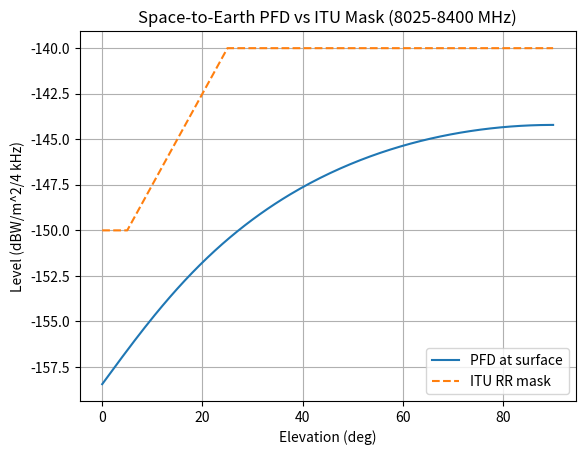
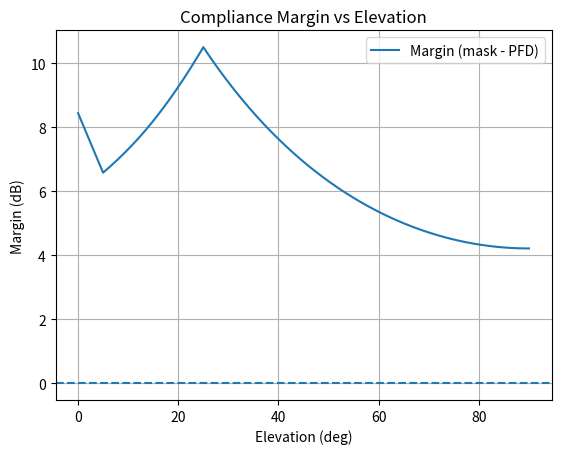
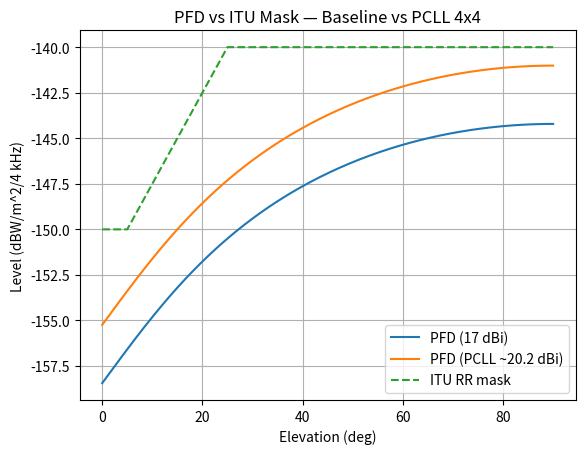
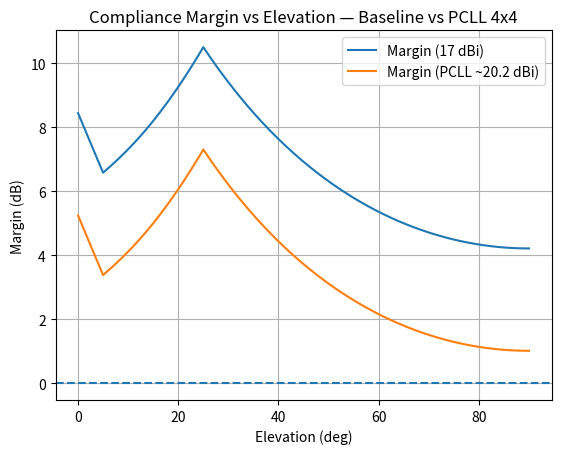
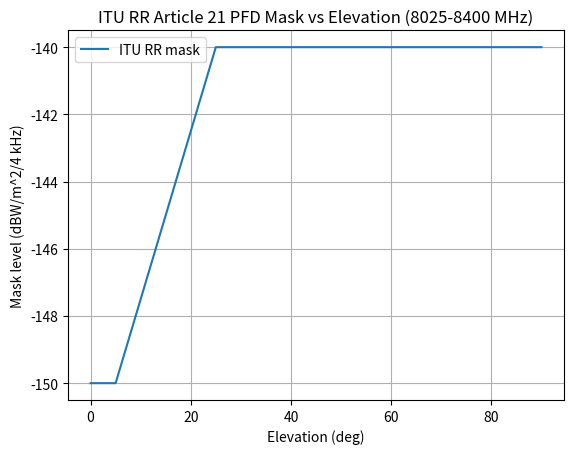
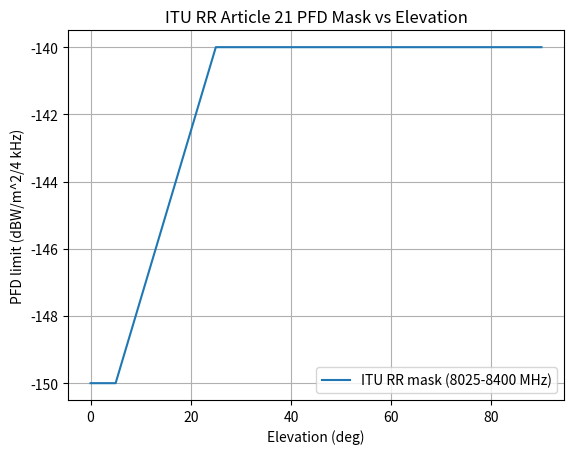

Recreate these plots in Python, in order.

# Reusable PFD vs Elevation sweep
import math
import numpy as np
import pandas as pd
import matplotlib.pyplot as plt
from dataclasses import dataclass
from typing import Tuple

@dataclass
class LinkParams:
    """Parameters for the downlink and geometry."""
    freq_hz: float                 # Carrier frequency (Hz)
    tx_power_w: float              # RF power at PA output (W)
    ant_gain_dbi: float            # Antenna gain toward Earth (dBi)
    feed_losses_db: float          # Interconnect/feed losses (dB, positive means loss)
    occupied_bw_hz: float          # Occupied bandwidth (Hz)
    alt_m: float                   # Orbit altitude (m)

EARTH_RADIUS_M = 6371e3

def slant_range_m(elev_deg: float, alt_m: float) -> float:
    """Geometric slant range from ground to satellite at elevation 'elev_deg'."""
    e = math.radians(elev_deg)
    Re = EARTH_RADIUS_M
    h = alt_m
    return math.sqrt((Re + h)**2 - (Re * math.cos(e))**2) - Re * math.sin(e)

def itu_rr_mask_dbw_m2_per_4k(elev_deg: float) -> float:
    """ITU RR Art.21 mask (8025-8400 MHz, space-to-Earth), per 4 kHz, vs. elevation."""
    d = elev_deg
    if d <= 5.0:
        return -150.0
    elif d <= 25.0:
        return -150.0 + 0.5 * (d - 5.0)
    else:
        return -140.0

def pfd_at_surface_dbw_m2_per_4k(elev_deg: float, lp: LinkParams):
    """Return (EIRP_density_4k_dBW, PFD_dBW_m2_4k, slant_range_m)."""
    tx_power_dbw = 10 * math.log10(lp.tx_power_w)
    eirp_dbw = tx_power_dbw + lp.ant_gain_dbi - lp.feed_losses_db
    eirp_density_4k_dbw = eirp_dbw - 10 * math.log10(lp.occupied_bw_hz / 4000.0)
    R = slant_range_m(elev_deg, lp.alt_m)
    spreading_db = 10 * math.log10(4 * math.pi * R * R)
    pfd_dbw_m2_4k = eirp_density_4k_dbw - spreading_db
    return eirp_density_4k_dbw, pfd_dbw_m2_4k, R

def sweep_elevation(lp: LinkParams, start_deg: float = 0.0, stop_deg: float = 90.0, step_deg: float = 0.5) -> pd.DataFrame:
    elevs = np.arange(start_deg, stop_deg + 1e-6, step_deg)
    rows = []
    for d in elevs:
        eirp_den, pfd, R = pfd_at_surface_dbw_m2_per_4k(d, lp)
        mask = itu_rr_mask_dbw_m2_per_4k(d)
        margin = mask - pfd
        rows.append({
            "Elevation (deg)": d,
            "Slant range (km)": R / 1000.0,
            "EIRP density (dBW/4kHz)": eirp_den,
            "PFD (dBW/m^2/4kHz)": pfd,
            "ITU mask (dBW/m^2/4kHz)": mask,
            "Margin to mask (dB)": margin,
        })
    return pd.DataFrame(rows)

# Example run with your parameters
lp = LinkParams(
    freq_hz=8.22e9,
    tx_power_w=2.0,
    ant_gain_dbi=17.0,       # Use ~20.2 for the PCLL 4x4 (approx 17.2 dBic + 3 dB)
    feed_losses_db=0.5,
    occupied_bw_hz=30e6,
    alt_m=500e3,
)

df = sweep_elevation(lp)
df.head(10)



# Plot PFD vs ITU mask
plt.figure()
plt.plot(df["Elevation (deg)"], df["PFD (dBW/m^2/4kHz)"], label="PFD at surface")
plt.plot(df["Elevation (deg)"], df["ITU mask (dBW/m^2/4kHz)"], linestyle="--", label="ITU RR mask")
plt.xlabel("Elevation (deg)")
plt.ylabel("Level (dBW/m^2/4 kHz)")
plt.title("Space-to-Earth PFD vs ITU Mask (8025-8400 MHz)")
plt.legend()
plt.grid(True)
plt.show()



# Plot compliance margin
plt.figure()
plt.plot(df["Elevation (deg)"], df["Margin to mask (dB)"], label="Margin (mask - PFD)")
plt.axhline(0, linestyle="--")
plt.xlabel("Elevation (deg)")
plt.ylabel("Margin (dB)")
plt.title("Compliance Margin vs Elevation")
plt.legend()
plt.grid(True)
plt.show()



# Save results to CSV
csv_path = "xband_pfd_vs_elevation.csv"
df.to_csv(csv_path, index=False)
csv_path



# --- PCLL 4x4 patch antenna case (approx 17.2 dBic -> ~20.2 dBi at 8.22 GHz) ---
lp_pcll = LinkParams(
    freq_hz=8.22e9,
    tx_power_w=2.0,
    ant_gain_dbi=20.2,   # 17.2 dBic + 3 dB
    feed_losses_db=0.5,
    occupied_bw_hz=30e6,
    alt_m=500e3,
)

df_pcll = sweep_elevation(lp_pcll)
df_pcll.head(10)



# Compare PFD vs mask for both antennas
plt.figure()
plt.plot(df["Elevation (deg)"], df["PFD (dBW/m^2/4kHz)"], label="PFD (17 dBi)")
plt.plot(df_pcll["Elevation (deg)"], df_pcll["PFD (dBW/m^2/4kHz)"], label="PFD (PCLL ~20.2 dBi)")
plt.plot(df["Elevation (deg)"], df["ITU mask (dBW/m^2/4kHz)"], linestyle="--", label="ITU RR mask")
plt.xlabel("Elevation (deg)")
plt.ylabel("Level (dBW/m^2/4 kHz)")
plt.title("PFD vs ITU Mask — Baseline vs PCLL 4x4")
plt.legend()
plt.grid(True)
plt.show()



# Compare compliance margin for both antennas
plt.figure()
plt.plot(df["Elevation (deg)"], df["Margin to mask (dB)"], label="Margin (17 dBi)")
plt.plot(df_pcll["Elevation (deg)"], df_pcll["Margin to mask (dB)"], label="Margin (PCLL ~20.2 dBi)")
plt.axhline(0, linestyle="--")
plt.xlabel("Elevation (deg)")
plt.ylabel("Margin (dB)")
plt.title("Compliance Margin vs Elevation — Baseline vs PCLL 4x4")
plt.legend()
plt.grid(True)
plt.show()



# Save PCLL results
csv_path_pcll = "xband_pfd_vs_elevation_PCLL.csv"
df_pcll.to_csv(csv_path_pcll, index=False)
csv_path_pcll



# Plot only the ITU RR mask vs elevation for clarity
elevs = np.linspace(0, 90, 181)
mask_vals = [itu_rr_mask_dbw_m2_per_4k(d) for d in elevs]

plt.figure()
plt.plot(elevs, mask_vals, label="ITU RR mask")
plt.xlabel("Elevation (deg)")
plt.ylabel("Mask level (dBW/m^2/4 kHz)")
plt.title("ITU RR Article 21 PFD Mask vs Elevation (8025-8400 MHz)")
plt.grid(True)
plt.legend()
plt.show()



# Plot the ITU RR mask alone vs elevation (0-90 deg)
import numpy as np
import matplotlib.pyplot as plt

elev = np.linspace(0, 90, 361)
def itu_rr_mask_dbw_m2_per_4k(elev_deg: float) -> float:
    if elev_deg <= 5.0:
        return -150.0
    elif elev_deg <= 25.0:
        return -150.0 + 0.5 * (elev_deg - 5.0)
    else:
        return -140.0

mask_vals = np.array([itu_rr_mask_dbw_m2_per_4k(d) for d in elev])

plt.figure()
plt.plot(elev, mask_vals, linestyle="-", label="ITU RR mask (8025-8400 MHz)")
plt.xlabel("Elevation (deg)")
plt.ylabel("PFD limit (dBW/m^2/4 kHz)")
plt.title("ITU RR Article 21 PFD Mask vs Elevation")
plt.grid(True)
plt.legend()
plt.show()
